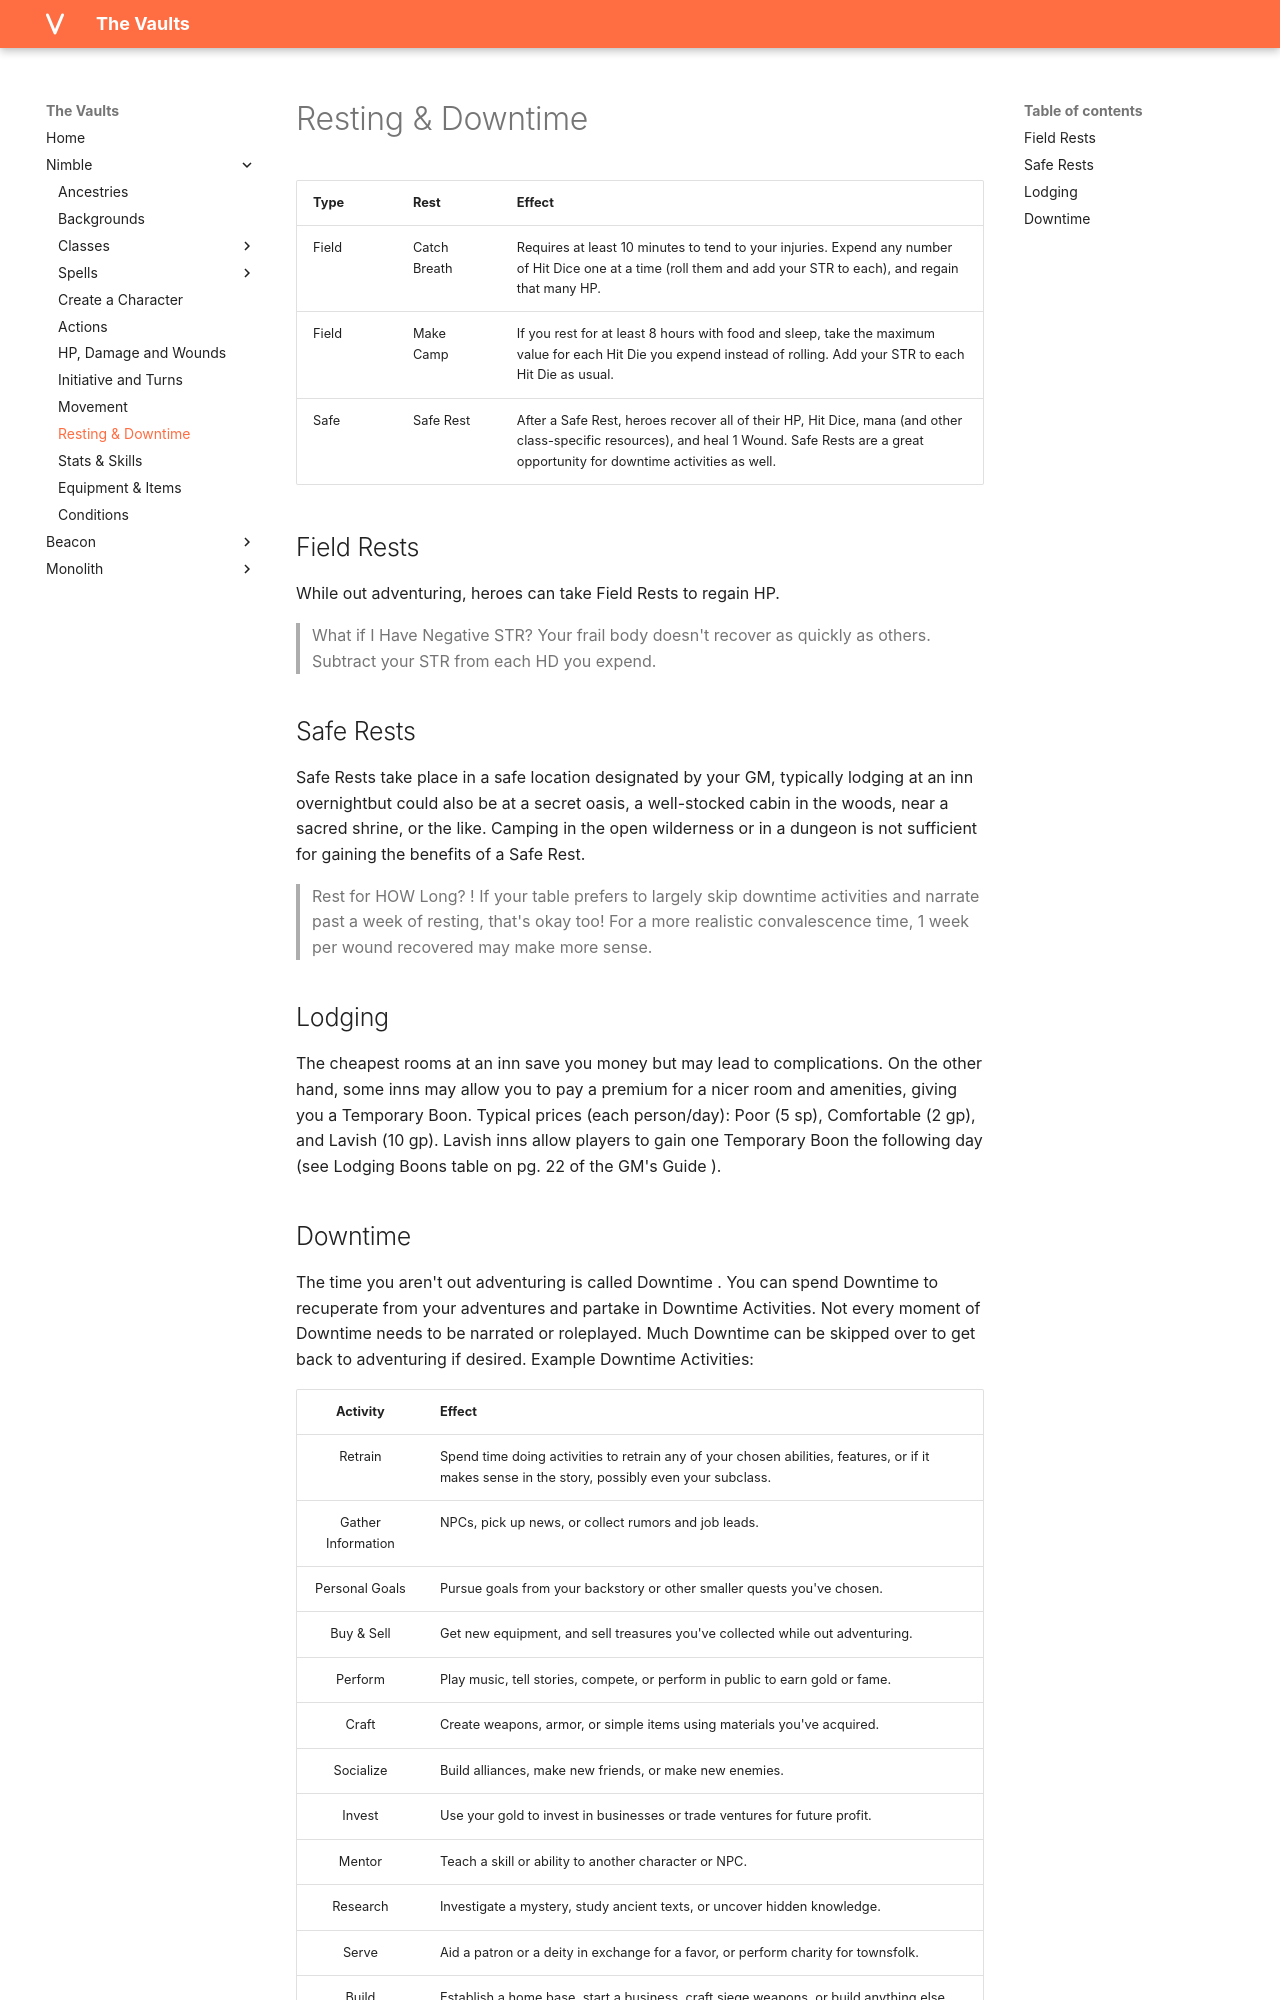

repository: rollingnomad/vaults · page: nimble/Resting and Downtime/index.html · generator: mkdocs

| Type | Rest | Effect |
|---|---|---|
| Field | Catch Breath | Requires at least 10 minutes to tend to your injuries. Expend any number of Hit Dice one at a time (roll them and add your STR to each), and regain that many HP. |
| Field | Make Camp | If you rest for at least 8 hours with food and sleep, take the maximum value for each Hit Die you expend instead of rolling. Add your STR to each Hit Die as usual. |
| Safe | Safe Rest | After a Safe Rest, heroes recover all of their HP, Hit Dice, mana (and other class-specific resources), and heal 1 Wound. Safe Rests are a great opportunity for downtime activities as well. |

## Field Rests

While out adventuring, heroes can take Field Rests to regain HP.

> What if I Have Negative STR? Your frail body doesn't recover as quickly as others. Subtract your STR from each HD you expend.

## Safe Rests

Safe Rests take place in a safe location designated by your GM, typically lodging at an inn overnightbut could also be at a secret oasis, a well-stocked cabin in the woods, near a sacred shrine, or the like. Camping in the open wilderness or in a dungeon is not sufficient for gaining the benefits of a Safe Rest.

> Rest for HOW Long? ! If your table prefers to largely skip downtime activities and narrate past a week of resting, that's okay too! For a more realistic convalescence time, 1 week per wound recovered may make more sense.

## Lodging

The cheapest rooms at an inn save you money but may lead to complications. On the other hand, some inns may allow you to pay a premium for a nicer room and amenities, giving you a Temporary Boon. Typical prices (each person/day): Poor (5 sp), Comfortable (2 gp), and Lavish (10 gp). Lavish inns allow players to gain one Temporary Boon the following day (see Lodging Boons table on pg. 22 of the GM's Guide ).
